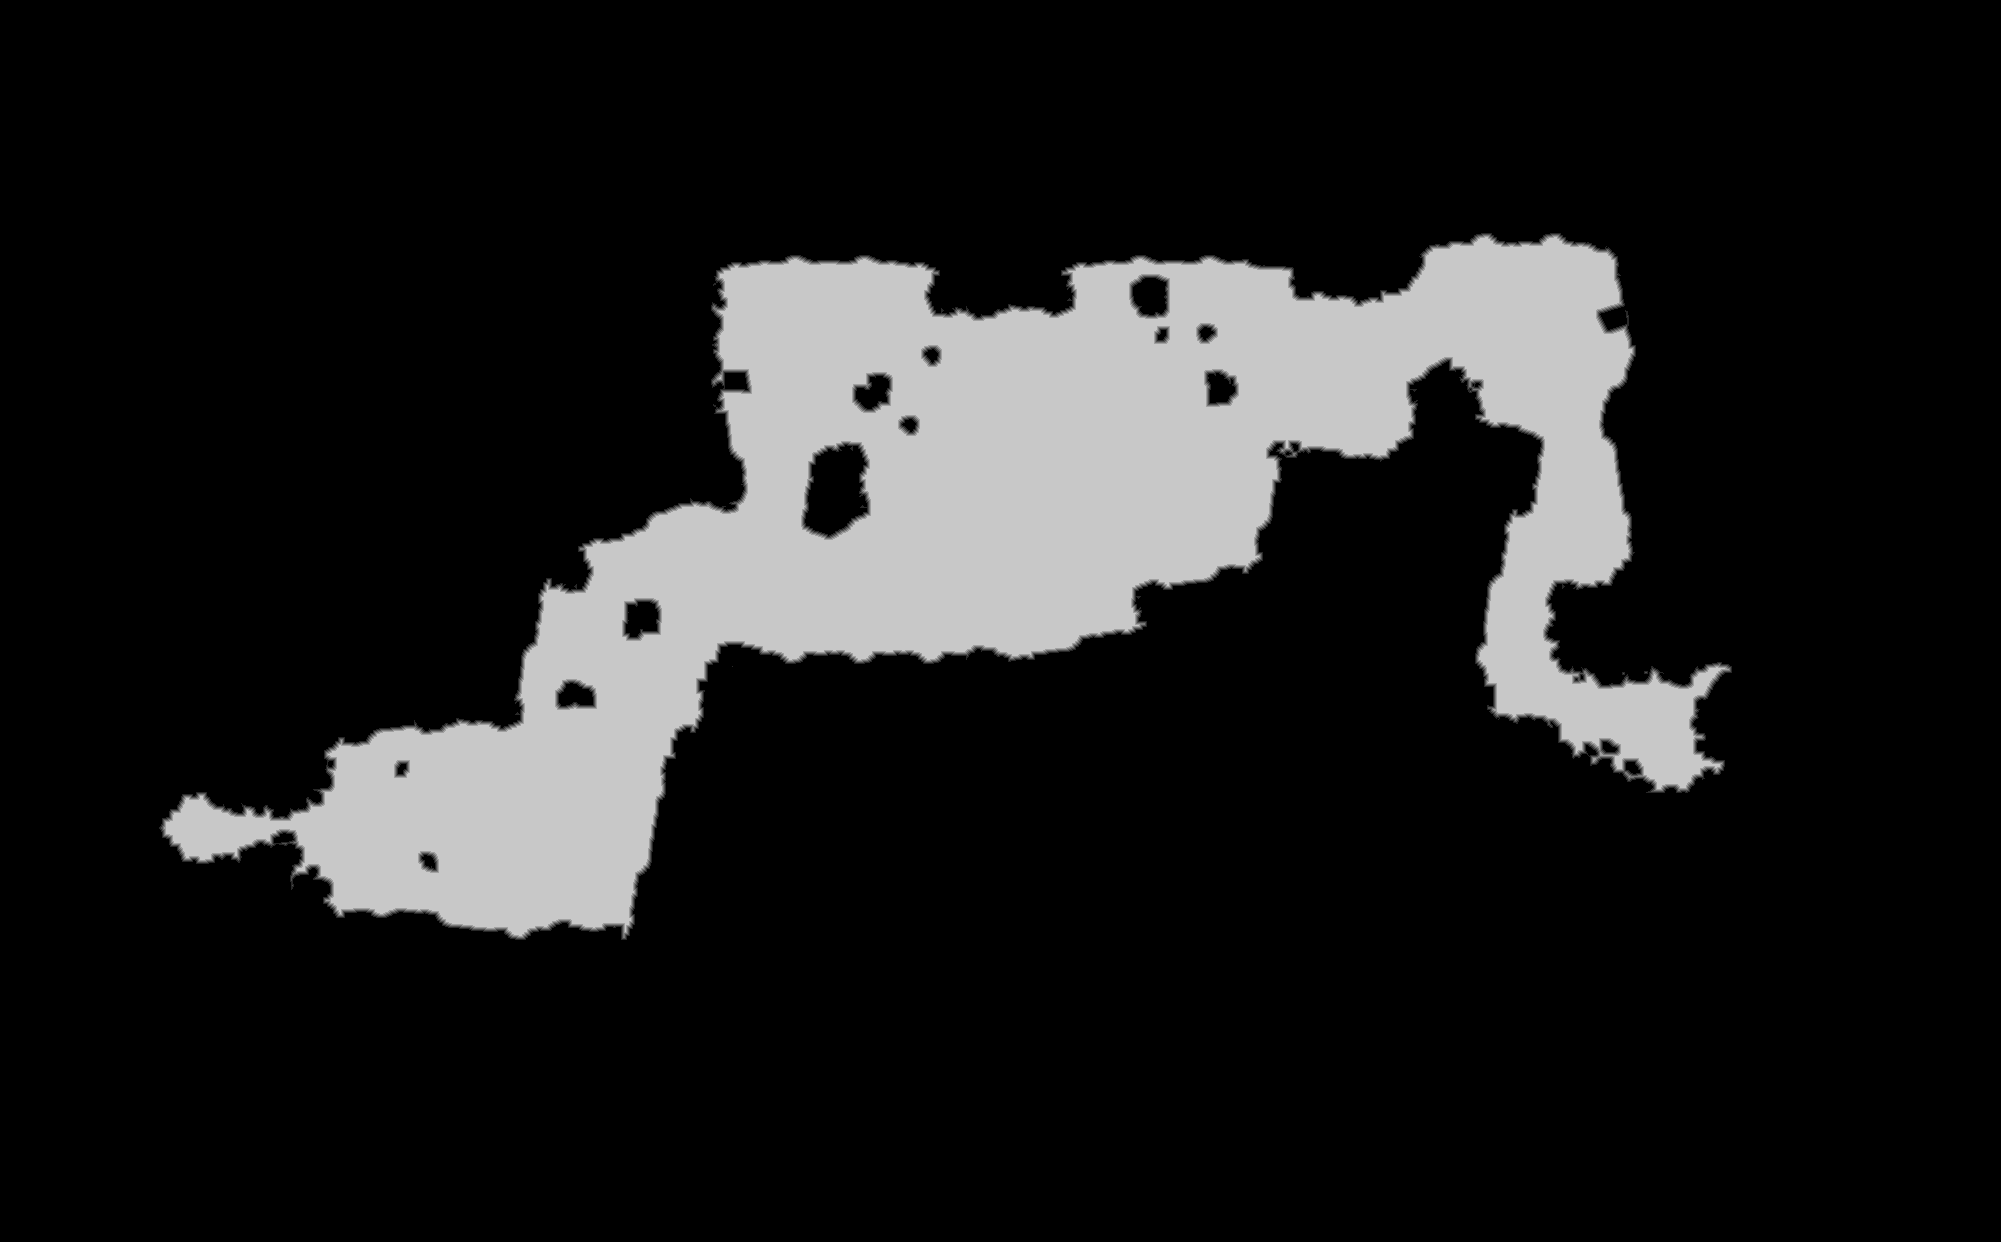

The file beside this chart, header and first rows:
truth	truth_2ae2bfe4bf0.tsv
layer	ranged
source	walk_4
read	2026-11-04 16:37:12
width	2001
height	1242
stride	1001
base	0x2ae303a0000
origin	0xe0010
score	0.9978
iou_melee	0.7779
iou_ranged	0.9978
nibble	0	2086937
nibble	1	9903
nibble	2	9497
nibble	3	9341
nibble	4	9102
nibble	5	360462
